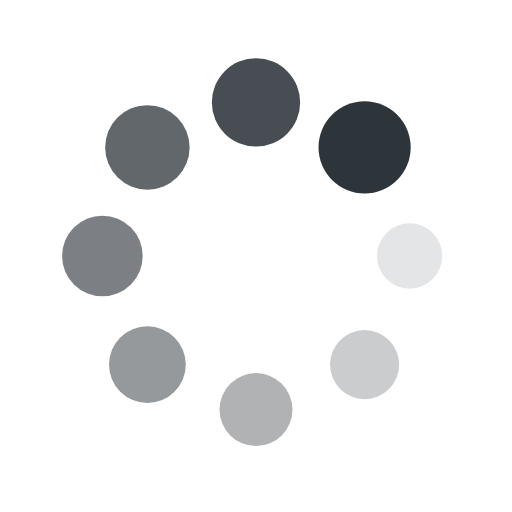
t = 0.00 s
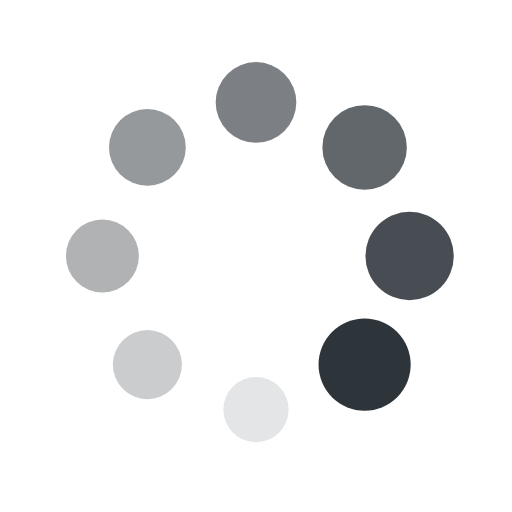
t = 0.25 s
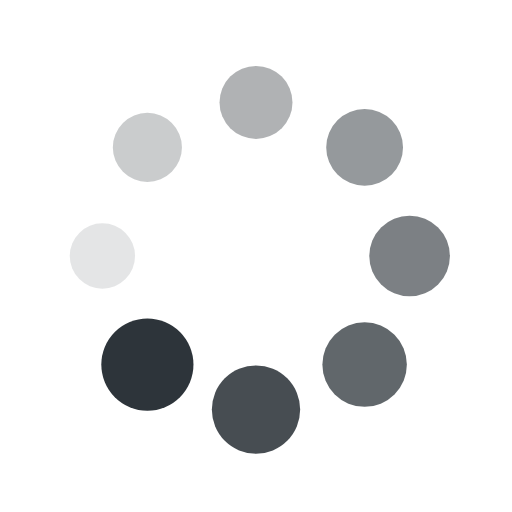
t = 0.50 s
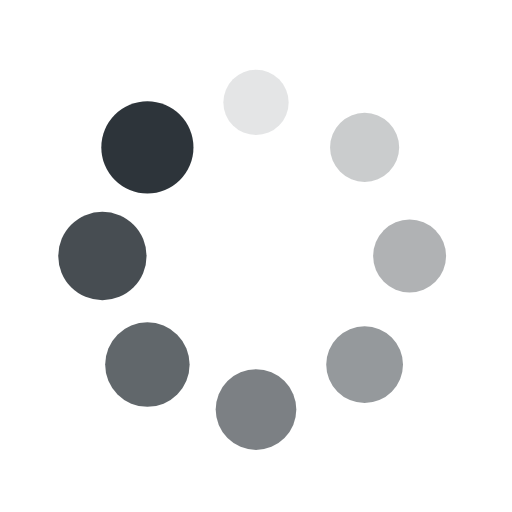
t = 0.75 s

The animated SVG that drew these frames (rendered in a browser with its animation timeline set to each time). Animation: 16 SMIL elements (animate=8,animateTransform=8); one cycle of 1.00 s, repeats indefinitely.

<svg xmlns="http://www.w3.org/2000/svg" viewBox="0 0 100 100" preserveAspectRatio="xMidYMid"  style="shape-rendering: auto; display: block; background: transparent;" xmlns:xlink="http://www.w3.org/1999/xlink"><g><g transform="translate(80,50)">
<g transform="rotate(0)">
<circle cx="0" cy="0" r="6" fill="#2d343a" fill-opacity="1">
  <animateTransform attributeName="transform" type="scale" begin="-0.875s" values="1.5 1.5;1 1" keyTimes="0;1" dur="1s" repeatCount="indefinite"></animateTransform>
  <animate attributeName="fill-opacity" keyTimes="0;1" dur="1s" repeatCount="indefinite" values="1;0" begin="-0.875s"></animate>
</circle>
</g>
</g><g transform="translate(71.21320343559643,71.21320343559643)">
<g transform="rotate(45)">
<circle cx="0" cy="0" r="6" fill="#2d343a" fill-opacity="0.875">
  <animateTransform attributeName="transform" type="scale" begin="-0.75s" values="1.5 1.5;1 1" keyTimes="0;1" dur="1s" repeatCount="indefinite"></animateTransform>
  <animate attributeName="fill-opacity" keyTimes="0;1" dur="1s" repeatCount="indefinite" values="1;0" begin="-0.75s"></animate>
</circle>
</g>
</g><g transform="translate(50,80)">
<g transform="rotate(90)">
<circle cx="0" cy="0" r="6" fill="#2d343a" fill-opacity="0.75">
  <animateTransform attributeName="transform" type="scale" begin="-0.625s" values="1.5 1.5;1 1" keyTimes="0;1" dur="1s" repeatCount="indefinite"></animateTransform>
  <animate attributeName="fill-opacity" keyTimes="0;1" dur="1s" repeatCount="indefinite" values="1;0" begin="-0.625s"></animate>
</circle>
</g>
</g><g transform="translate(28.786796564403577,71.21320343559643)">
<g transform="rotate(135)">
<circle cx="0" cy="0" r="6" fill="#2d343a" fill-opacity="0.625">
  <animateTransform attributeName="transform" type="scale" begin="-0.5s" values="1.5 1.5;1 1" keyTimes="0;1" dur="1s" repeatCount="indefinite"></animateTransform>
  <animate attributeName="fill-opacity" keyTimes="0;1" dur="1s" repeatCount="indefinite" values="1;0" begin="-0.5s"></animate>
</circle>
</g>
</g><g transform="translate(20,50.00000000000001)">
<g transform="rotate(180)">
<circle cx="0" cy="0" r="6" fill="#2d343a" fill-opacity="0.5">
  <animateTransform attributeName="transform" type="scale" begin="-0.375s" values="1.5 1.5;1 1" keyTimes="0;1" dur="1s" repeatCount="indefinite"></animateTransform>
  <animate attributeName="fill-opacity" keyTimes="0;1" dur="1s" repeatCount="indefinite" values="1;0" begin="-0.375s"></animate>
</circle>
</g>
</g><g transform="translate(28.78679656440357,28.786796564403577)">
<g transform="rotate(225)">
<circle cx="0" cy="0" r="6" fill="#2d343a" fill-opacity="0.375">
  <animateTransform attributeName="transform" type="scale" begin="-0.25s" values="1.5 1.5;1 1" keyTimes="0;1" dur="1s" repeatCount="indefinite"></animateTransform>
  <animate attributeName="fill-opacity" keyTimes="0;1" dur="1s" repeatCount="indefinite" values="1;0" begin="-0.25s"></animate>
</circle>
</g>
</g><g transform="translate(49.99999999999999,20)">
<g transform="rotate(270)">
<circle cx="0" cy="0" r="6" fill="#2d343a" fill-opacity="0.25">
  <animateTransform attributeName="transform" type="scale" begin="-0.125s" values="1.5 1.5;1 1" keyTimes="0;1" dur="1s" repeatCount="indefinite"></animateTransform>
  <animate attributeName="fill-opacity" keyTimes="0;1" dur="1s" repeatCount="indefinite" values="1;0" begin="-0.125s"></animate>
</circle>
</g>
</g><g transform="translate(71.21320343559643,28.78679656440357)">
<g transform="rotate(315)">
<circle cx="0" cy="0" r="6" fill="#2d343a" fill-opacity="0.125">
  <animateTransform attributeName="transform" type="scale" begin="0s" values="1.5 1.5;1 1" keyTimes="0;1" dur="1s" repeatCount="indefinite"></animateTransform>
  <animate attributeName="fill-opacity" keyTimes="0;1" dur="1s" repeatCount="indefinite" values="1;0" begin="0s"></animate>
</circle>
</g>
</g><g></g></g><!-- [ldio] generated by https://loading.io --></svg>
